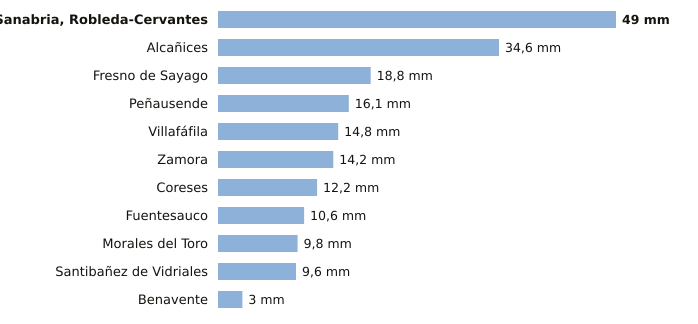

Data behind this chart, as committed beside it:
estacion, provincia, indicativo, mm_6_dias_anteriores, mm_hoy, mm_7_dias, horas_de_hoy
Sanabria, Robleda-Cervantes, Zamora, 2766E, 49.0, 0.0, 49.0, 2
Alcañices, Zamora, 2966D, 34.6, 0.0, 34.6, 2
Fresno de Sayago, Zamora, 2885K, 18.8, 0.0, 18.8, 2
Peñausende, Zamora, 2882D, 16.1, 0.0, 16.1, 3
Villafáfila, Zamora, 2611D, 14.8, 0.0, 14.8, 2
Zamora, Zamora, 2614, 14.2, 0.0, 14.2, 3
Coreses, Zamora, 2565, 12.2, 0.0, 12.2, 3
Fuentesauco, Zamora, 2555B, 10.6, 0.0, 10.6, 1
Morales del Toro, Zamora, 2536D, 9.8, 0.0, 9.8, 3
Santibañez de Vidriales, Zamora, 2777K, 9.6, 0.0, 9.6, 2
Benavente, Zamora, 2755X, 3.0, 0.0, 3.0, 3
